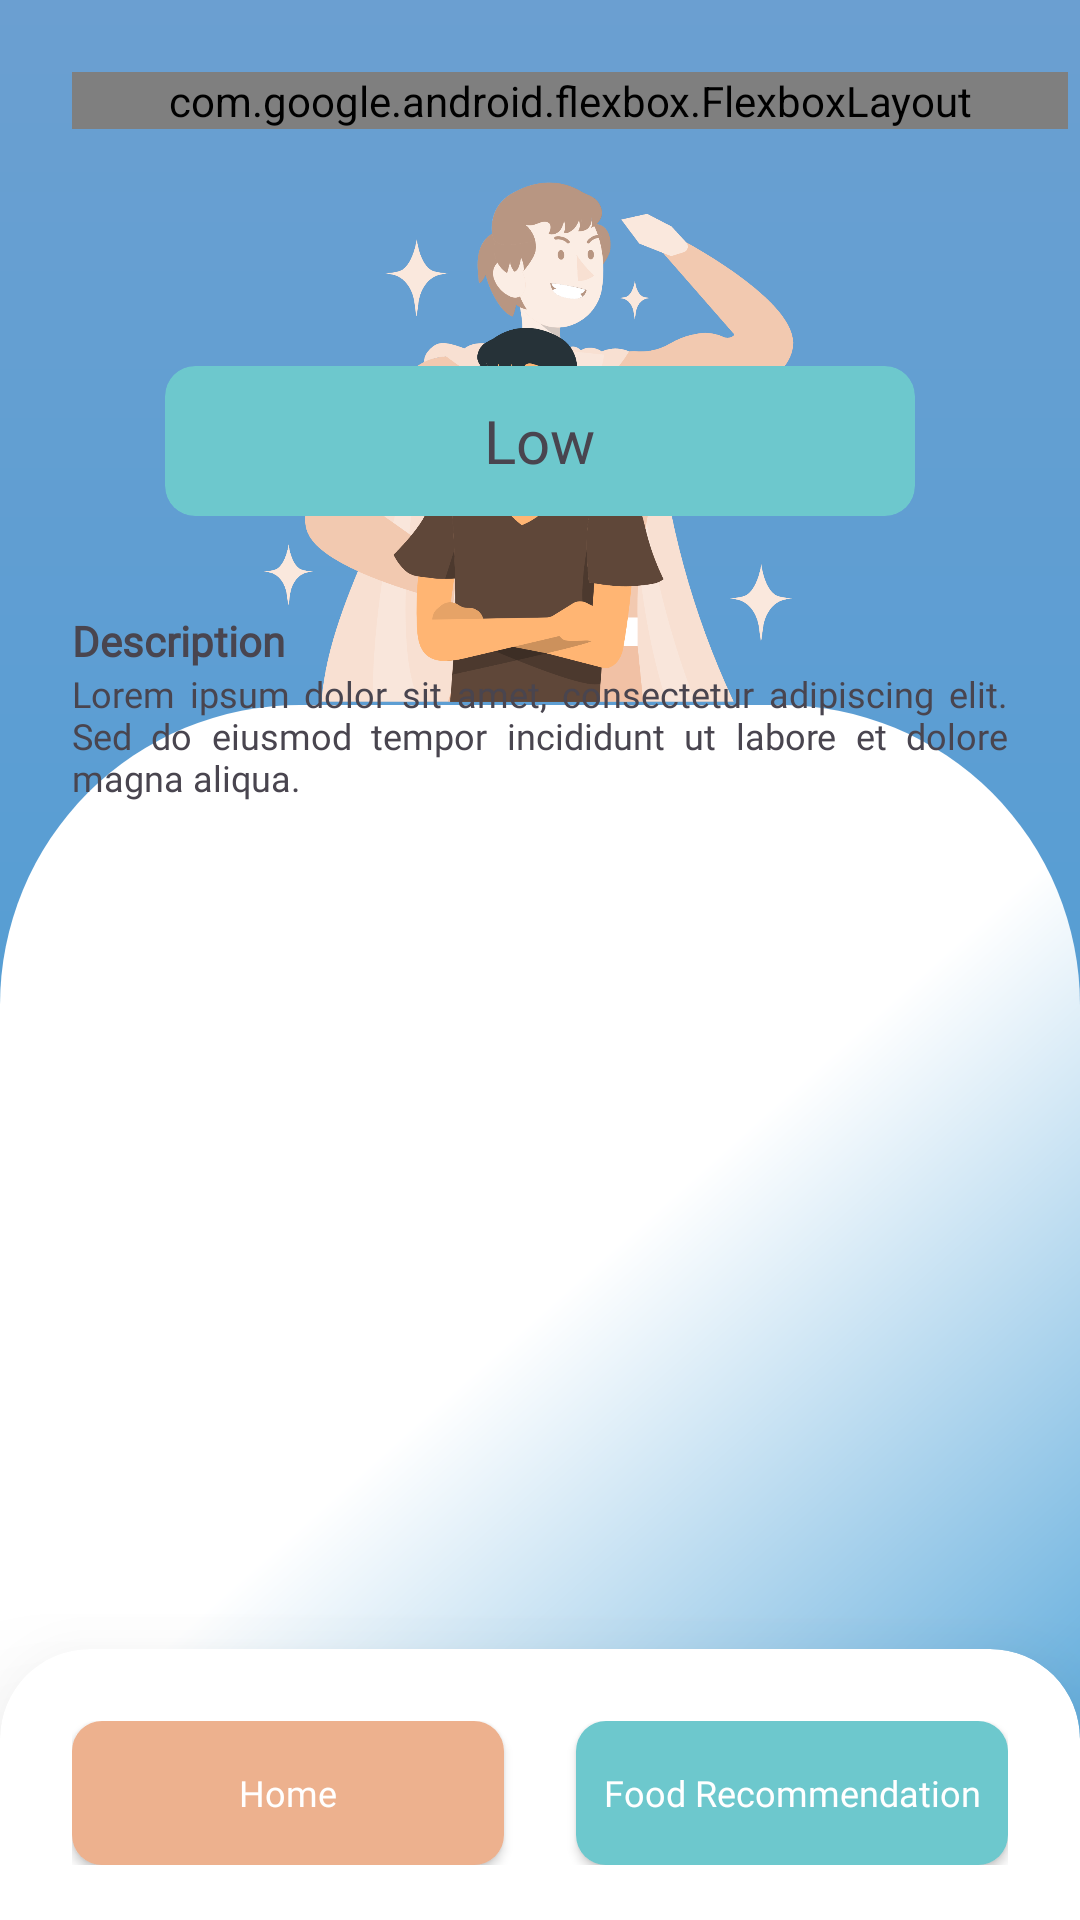

Here is an Android app screen rendered from its layout file. Give the layout XML and the strings, colors and styles it references.
<!-- AndroidManifest.xml: application theme Theme.StrokeCH2PS208 -->
<!-- res/layout/activity_detail_detection.xml -->
<?xml version="1.0" encoding="utf-8"?>
<androidx.constraintlayout.widget.ConstraintLayout xmlns:android="http://schemas.android.com/apk/res/android"
    xmlns:app="http://schemas.android.com/apk/res-auto"
    xmlns:tools="http://schemas.android.com/tools"
    android:layout_width="match_parent"
    android:layout_height="match_parent"
    android:background="@drawable/bg_splashscreen"
    tools:context=".ui.detail.detaildetection.DetailDetectionActivity">

    <com.google.android.flexbox.FlexboxLayout
        android:id="@+id/flexboxLayout"
        android:layout_width="match_parent"
        android:layout_height="wrap_content"
        android:layout_marginStart="24dp"
        android:layout_marginTop="24dp"
        android:layout_marginEnd="4dp"
        android:layout_marginBottom="@dimen/spacing_13"
        app:alignItems="center"
        app:layout_constraintEnd_toEndOf="parent"
        app:layout_constraintStart_toStartOf="parent"
        app:layout_constraintTop_toTopOf="parent">

        <com.google.android.material.button.MaterialButton
            android:id="@+id/btn_back"
            style="@style/Widget.Material3.Button.IconButton"
            android:layout_width="wrap_content"
            android:layout_height="wrap_content"
            android:layout_marginEnd="8dp"
            android:textSize="@dimen/font_12"
            app:backgroundTint="@color/colorAccent"
            app:cornerRadius="@dimen/spacing_10"
            app:icon="@drawable/ic_back_arrow"
            app:iconTint="@color/colorPrimaryDark" />

        <TextView
            android:layout_width="wrap_content"
            android:layout_height="wrap_content"
            android:fontFamily="@font/inter_bold"
            android:text="@string/header_detal_detection"
            android:textColor="@color/colorText1"
            android:textSize="@dimen/font_16"
            android:textStyle="bold" />
    </com.google.android.flexbox.FlexboxLayout>

    <ImageView
        android:id="@+id/imgDetection"
        android:layout_width="250dp"
        android:layout_height="wrap_content"
        android:layout_marginHorizontal="32dp"
        android:layout_marginTop="@dimen/spacing_24"
        android:adjustViewBounds="true"
        android:scaleType="fitXY"
        android:src="@drawable/ic_low_detection"
        app:layout_constraintEnd_toEndOf="parent"
        app:layout_constraintHorizontal_bias="0.498"
        app:layout_constraintStart_toStartOf="parent"
        app:layout_constraintTop_toTopOf="parent" />

    <ImageView
        android:id="@+id/img_container2"
        android:layout_width="0dp"
        android:layout_height="0dp"
        android:layout_marginTop="235dp"
        android:contentDescription="icon"
        android:src="@drawable/bg_low_detection"
        app:layout_constraintBottom_toBottomOf="parent"
        app:layout_constraintEnd_toEndOf="parent"
        app:layout_constraintHorizontal_bias="0.0"
        app:layout_constraintStart_toStartOf="parent"
        app:layout_constraintTop_toTopOf="parent"
        app:layout_constraintVertical_bias="0.0" />


    <com.google.android.material.card.MaterialCardView
        android:id="@+id/card_servings"
        android:layout_width="250dp"
        android:layout_height="50dp"
        android:layout_marginStart="@dimen/spacing_46"
        android:layout_marginEnd="@dimen/spacing_46"
        android:layout_marginBottom="468dp"
        app:cardBackgroundColor="@color/colorButtonNormal"
        app:cardCornerRadius="@dimen/spacing_10"
        app:layout_constraintBottom_toBottomOf="parent"
        app:layout_constraintCircleRadius="@dimen/spacing_80"
        app:layout_constraintEnd_toEndOf="parent"
        app:layout_constraintHorizontal_bias="0.492"
        app:layout_constraintStart_toStartOf="parent"
        app:strokeWidth="0dp">

        <TextView
            android:id="@+id/tvDiagnosa"
            android:layout_width="wrap_content"
            android:layout_height="wrap_content"
            android:layout_gravity="center"
            android:layout_marginHorizontal="16dp"
            android:layout_marginVertical="4dp"
            android:fontFamily="@font/inter_bold"
            android:text="@string/output_detection_low"
            android:textSize="@dimen/font_20" />

    </com.google.android.material.card.MaterialCardView>


    <ScrollView
        android:layout_width="0dp"
        android:layout_height="0dp"
        android:layout_marginStart="@dimen/spacing_24"
        android:layout_marginEnd="@dimen/spacing_24"
        app:layout_constraintBottom_toBottomOf="parent"
        app:layout_constraintEnd_toEndOf="parent"
        app:layout_constraintStart_toStartOf="parent"
        app:layout_constraintTop_toBottomOf="@+id/card_servings">

        <LinearLayout
            android:layout_width="match_parent"
            android:layout_height="wrap_content"
            android:orientation="vertical">

            <TextView
                android:id="@+id/tittleDec"
                android:layout_width="wrap_content"
                android:layout_height="wrap_content"
                android:layout_marginTop="32dp"
                android:fontFamily="@font/poppins_medium"
                android:text="@string/description"
                android:textSize="@dimen/font_14"
                android:textStyle="bold"
                app:layout_constraintEnd_toEndOf="parent"
                app:layout_constraintHorizontal_bias="0.075"
                app:layout_constraintStart_toStartOf="parent"
                app:layout_constraintTop_toTopOf="parent" />

            <TextView
                android:id="@+id/description"
                android:layout_width="match_parent"
                android:layout_height="wrap_content"
                android:fontFamily="@font/poppins_regular"
                android:justificationMode="inter_word"
                android:text="@string/home_desc"
                android:textSize="@dimen/font_12"
                app:layout_constraintEnd_toEndOf="parent"
                app:layout_constraintHorizontal_bias="0.0"
                app:layout_constraintStart_toStartOf="parent"
                app:layout_constraintTop_toTopOf="parent" />

        </LinearLayout>
    </ScrollView>

    <androidx.cardview.widget.CardView
        android:id="@+id/card1"
        android:layout_width="match_parent"
        android:layout_height="wrap_content"
        android:layout_marginBottom="-30dp"
        app:cardCornerRadius="@dimen/spacing_30"
        app:cardElevation="@dimen/spacing_32"
        app:layout_constraintBottom_toBottomOf="parent">

        <LinearLayout
            android:layout_width="match_parent"
            android:layout_height="wrap_content"
            android:layout_marginBottom="@dimen/spacing_24"
            android:orientation="horizontal"
            android:padding="@dimen/spacing_24">

            <androidx.appcompat.widget.AppCompatButton
                android:id="@+id/btnHome"
                android:layout_width="0dp"
                android:layout_height="wrap_content"
                android:layout_marginEnd="@dimen/spacing_24"
                android:layout_weight="1"
                android:background="@drawable/bg_button"
                android:backgroundTint="@color/colorButtonPressed"
                android:fontFamily="@font/poppins_medium"
                android:text="@string/go_home"
                android:textAllCaps="false"
                android:textColor="@color/colorPrimaryDark"
                android:textSize="@dimen/font_12" />

            <androidx.appcompat.widget.AppCompatButton
                android:id="@+id/btnRekomendasi"
                android:layout_width="0dp"
                android:layout_height="wrap_content"
                android:layout_weight="1"
                android:background="@drawable/bg_button"
                android:fontFamily="@font/poppins_medium"
                android:text="@string/go_food"
                android:textAllCaps="false"
                android:textColor="@color/colorPrimaryDark"
                android:textSize="@dimen/font_12" />
        </LinearLayout>
    </androidx.cardview.widget.CardView>
</androidx.constraintlayout.widget.ConstraintLayout>
<!-- resources referenced by this layout -->
<resources>
  <color name="colorAccent">#6DC8CD</color>
  <color name="colorButtonNormal">#6DC8CD</color>
  <color name="colorButtonPressed">#EDB18E</color>
  <color name="colorPrimaryDark">#FFFFFF</color>
  <color name="colorText1">#181818</color>
  <dimen name="font_12">12sp</dimen>
  <dimen name="font_14">14sp</dimen>
  <dimen name="font_16">16sp</dimen>
  <dimen name="font_20">20sp</dimen>
  <dimen name="spacing_10">10dp</dimen>
  <dimen name="spacing_13">13dp</dimen>
  <dimen name="spacing_24">24dp</dimen>
  <dimen name="spacing_30">30dp</dimen>
  <dimen name="spacing_32">32dp</dimen>
  <dimen name="spacing_46">46dp</dimen>
  <dimen name="spacing_80">80dp</dimen>
  <!-- drawable bg_button (drawable) -->
  <?xml version="1.0" encoding="utf-8"?>
  <ripple xmlns:android="http://schemas.android.com/apk/res/android"
      android:color="@color/colorButtonPressed">
      <item>
          <shape>
              <solid android:color="@color/colorAccent" />
              <corners android:radius="10dp" />
          </shape>
      </item>
  </ripple>
  <!-- drawable bg_low_detection (drawable) -->
  <?xml version="1.0" encoding="utf-8"?>
  <shape xmlns:android="http://schemas.android.com/apk/res/android">
  
      <gradient
          android:startColor="@color/colorPrimary"
          android:centerColor="@color/colorPrimaryDark"
          android:endColor="@color/colorPrimaryDark"
          android:angle="135"/>
  
      <corners
          android:topLeftRadius="@dimen/spacing_100"
          android:topRightRadius="@dimen/spacing_100" />
  
  </shape>
  <!-- drawable bg_splashscreen (drawable) -->
  <?xml version="1.0" encoding="utf-8"?>
  <shape xmlns:android="http://schemas.android.com/apk/res/android">
      <size
          android:width="411dp"
          android:height="731dp" />
      <gradient
          android:startColor="#6B9FD1"
          android:endColor="#449DD6"
          android:type="linear"
          android:angle="-45"/>
  </shape>
  <!-- drawable ic_back_arrow (drawable) -->
  <vector xmlns:android="http://schemas.android.com/apk/res/android"
      android:width="20dp"
      android:height="20dp"
      android:viewportWidth="20"
      android:viewportHeight="20">
    <path
        android:pathData="M11.525,15.833C11.401,15.834 11.278,15.806 11.165,15.753C11.052,15.7 10.953,15.622 10.875,15.525L6.85,10.525C6.727,10.376 6.66,10.189 6.66,9.996C6.66,9.803 6.727,9.616 6.85,9.467L11.017,4.467C11.158,4.296 11.361,4.189 11.582,4.169C11.802,4.149 12.021,4.217 12.192,4.358C12.362,4.5 12.469,4.703 12.489,4.923C12.509,5.144 12.441,5.363 12.3,5.533L8.575,10L12.175,14.467C12.277,14.589 12.342,14.738 12.361,14.896C12.381,15.054 12.356,15.214 12.287,15.358C12.219,15.502 12.111,15.623 11.976,15.707C11.841,15.791 11.684,15.835 11.525,15.833Z"
        android:fillColor="@color/colorPrimaryDark"/>
  </vector>
  <!-- drawable ic_low_detection: png bitmap (drawable, 229538 bytes) -->
  <string name="description">Description</string>
  <string name="go_food">Food Recommendation</string>
  
      //profile
  <string name="go_home">Home</string>
  <string name="header_detal_detection">Details Stroke Detection</string>
  <string name="home_desc">Lorem ipsum dolor sit amet, consectetur adipiscing elit. Sed do eiusmod tempor incididunt ut labore et dolore magna aliqua. </string>
  <string name="output_detection_low">Low</string>
  <style name="Theme.StrokeCH2PS208" parent="Base.Theme.StrokeCH2PS208" />
  <color name="colorPrimary">#449DD6</color>
  <dimen name="spacing_100">100dp</dimen>
  <style name="Base.Theme.StrokeCH2PS208" parent="Theme.Material3.DayNight.NoActionBar">
          
          <item name="colorPrimary">@color/colorAccent</item>
          <item name="colorPrimaryVariant">@color/colorPrimary</item>
          <item name="colorOnPrimary">@color/colorbackgroud1</item>
          <item name="backgroundColor">@color/colorbackgroud4</item>
          
      </style>
  <color name="colorbackgroud1">#FFFFFF</color>
  <color name="colorbackgroud4">#D9D9D9</color>
</resources>
